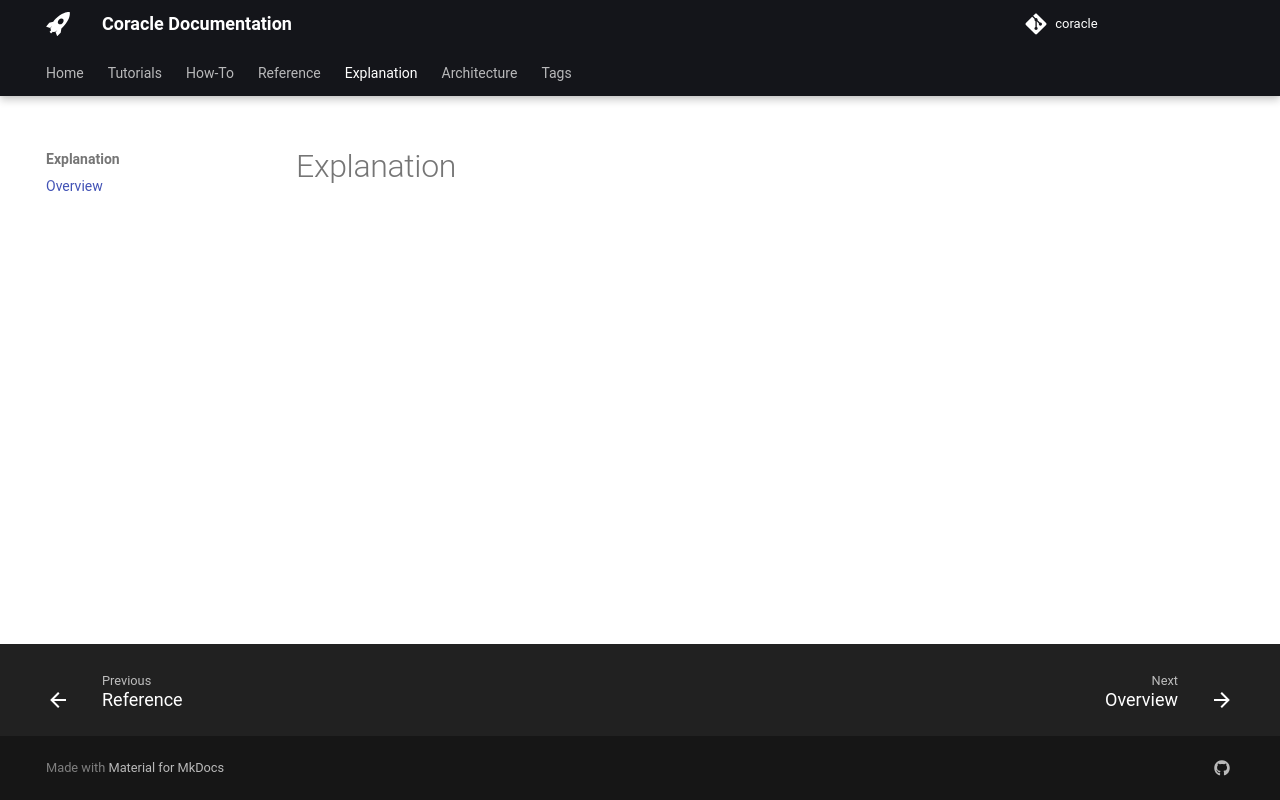

repository: gemmadanks/coracle · page: explanation/index.html · generator: mkdocs

# Explanation
